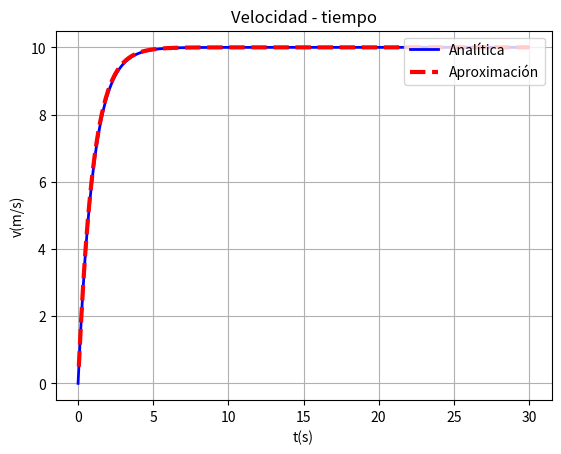

The matplotlib source for this figure:
import matplotlib.pyplot as plt
import numpy as np

a = 10.0
b = 1.0
delta = 0.05
v = 0
t = 0
ti = []
vi = []
ti2 = np.arange(0, 30.0, 0.05)

while t < 30.0:
    v = v + (a - b*v)*delta
    t += delta
    vi.append(v)
    ti.append(t)

plt.title("Velocidad - tiempo")
plt.ylabel("v(m/s)")
plt.xlabel("t(s)")
plt.plot(ti2, (a - a*np.exp(-b*ti2)), 'blue', linewidth = 2, label="Analítica")
plt.plot(ti, vi, '--r', linewidth = 3, label="Aproximación")
plt.legend(loc="upper right")
plt.grid()
plt.show()